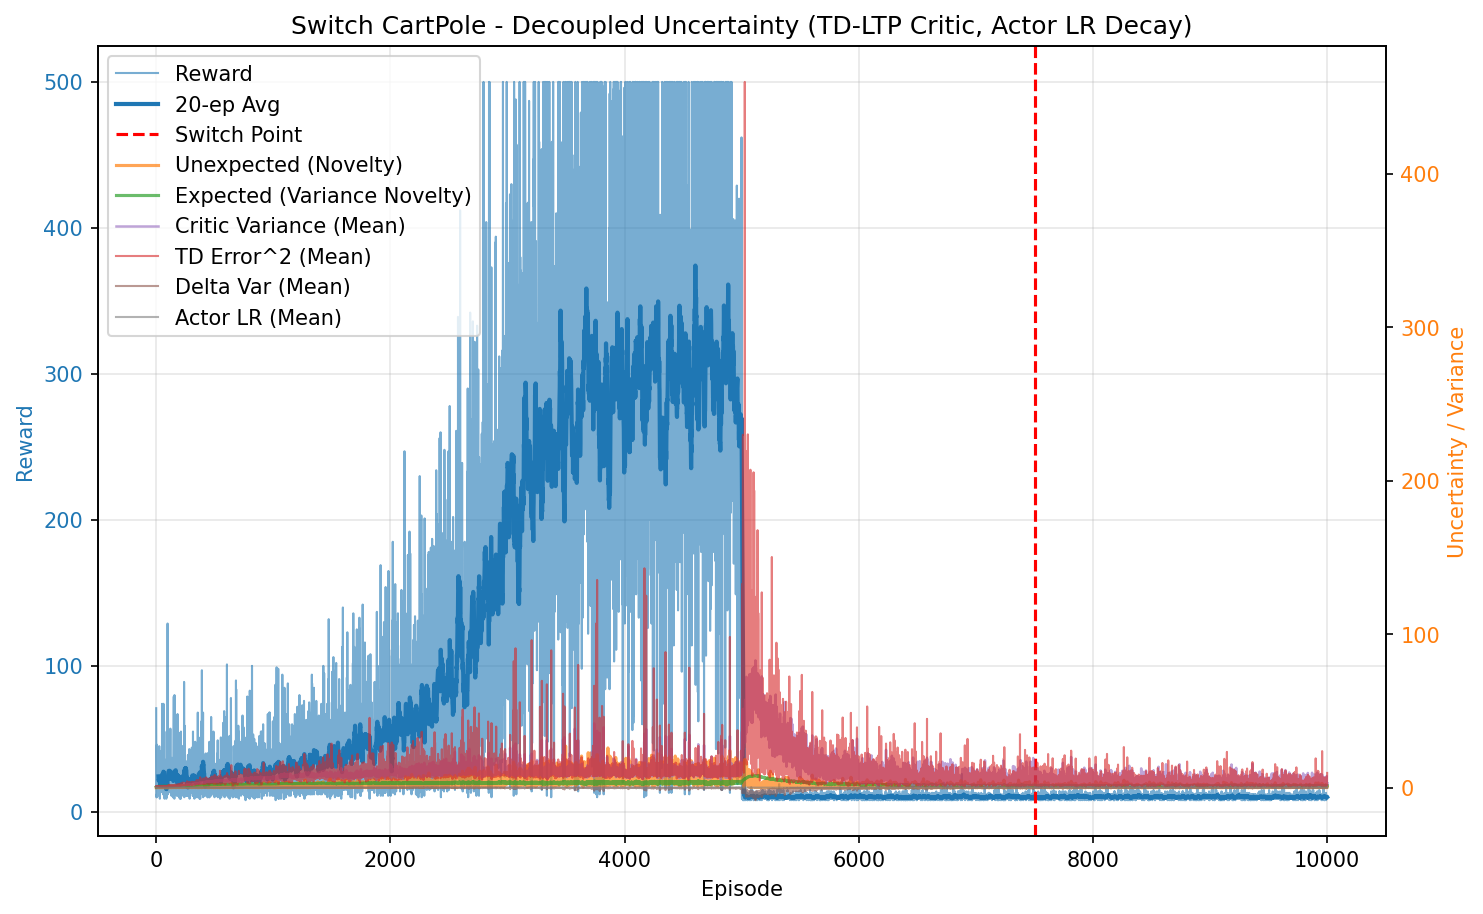

The data file committed next to this chart (first rows):
episode, reward, unexpected_uncertainty, expected_uncertainty, mean_variance, mean_td_error_sq, mean_delta_var, mean_actor_lr, mean_abs_td
0, 71.0, 4.004038995541058e-06, 0.4278, 0.7024, 0.9909, 8.633346248456677e-05, 0.0001, 0.9952
1, 18.0, 7.213035411318266e-08, 0.4966, 0.7117, 0.9601, 7.301864687057841e-05, 0.0001, 0.9792
2, 17.0, 1.6242311795311588e-09, 0.5513, 0.7136, 0.9671, 7.391760940716535e-05, 0.0001, 0.9827
3, 10.0, 1.7440049493074588e-10, 0.5792, 0.712, 0.9533, 7.112925633584802e-05, 0.0001, 0.9756
4, 12.0, 1.1984710754140282e-11, 0.6095, 0.7154, 0.966, 7.287957157125646e-05, 0.0001, 0.9819
5, 10.0, 1.2868485185263008e-12, 0.6322, 0.7167, 0.9456, 6.651046636612713e-05, 0.0001, 0.9716
6, 46.0, 0.0001137, 0.7131, 0.724, 0.9696, 6.993092013589558e-05, 9.999999999999998e-05, 0.9835
7, 16.0, 3.201596736545989e-06, 0.734, 0.7286, 0.9749, 6.914310325397133e-05, 0.0001, 0.9857
8, 13.0, 0.002729, 0.7487, 0.7302, 0.9688, 6.869083983035296e-05, 0.0001, 0.9814
9, 28.0, 9.67319143558253e-05, 0.7753, 0.7348, 0.9544, 6.288585820099306e-05, 9.999999999999996e-05, 0.9742
10, 17.0, 2.17820906723865e-06, 0.788, 0.7329, 0.9366, 5.9233495330367076e-05, 0.0001, 0.9653
11, 37.0, 5.654954048527671e-10, 0.8111, 0.7445, 0.9438, 5.553527424182867e-05, 9.999999999999994e-05, 0.9688
12, 35.0, 0.01577, 0.827, 0.7484, 0.9681, 6.234083767322941e-05, 9.999999999999994e-05, 0.9797
13, 27.0, 0.009484, 0.8362, 0.7499, 0.9692, 6.30198797587331e-05, 9.999999999999998e-05, 0.9792
14, 33.0, 0.03744, 0.8449, 0.7525, 0.9619, 5.962366746230129e-05, 9.999999999999995e-05, 0.9757
15, 13.0, 0.002058, 0.8476, 0.7517, 0.9489, 5.622045856970104e-05, 0.0001, 0.9669
16, 17.0, 4.634727598531216e-05, 0.8513, 0.7587, 0.9126, 4.7690837083768654e-05, 0.0001, 0.9454
17, 14.0, 2.0383747544637653e-06, 0.8539, 0.759, 0.9379, 5.562391596781881e-05, 0.0001, 0.9577
18, 28.0, 0.009707, 0.859, 0.7655, 0.9598, 5.8892864501647966e-05, 9.999999999999996e-05, 0.9689
19, 24.0, 0.04723, 0.8624, 0.7663, 0.968, 5.981387199799763e-05, 9.999999999999999e-05, 0.9726
20, 18.0, 0.0672, 0.8644, 0.7645, 0.9957, 6.141569359571699e-05, 0.0001, 0.9887
21, 13.0, 0.00496, 0.8662, 0.7727, 0.9478, 4.9096610889662334e-05, 0.0001, 0.9586
22, 30.0, 0.02148, 0.8701, 0.777, 0.9626, 5.061644252588321e-05, 9.999999999999996e-05, 0.9714
23, 12.0, 0.001476, 0.8711, 0.7734, 0.8721, 3.1248214779831855e-05, 0.0001, 0.9194
24, 11.0, 0.0001268, 0.8722, 0.7769, 0.8441, 2.550988079604011e-05, 0.0001, 0.9022
25, 16.0, 3.5689298482947523e-06, 0.8736, 0.7776, 0.9307, 4.2333033659977416e-05, 0.0001, 0.949
26, 45.0, 0.04452, 0.8778, 0.7843, 0.957, 4.917031541763239e-05, 9.999999999999998e-05, 0.9667
27, 15.0, 0.01946, 0.8786, 0.7803, 0.9409, 3.4944344082518096e-05, 0.0001, 0.9538
28, 27.0, 0.2032, 0.8804, 0.786, 1.034, 6.63762153248518e-05, 9.999999999999998e-05, 0.9994
29, 21.0, 0.1186, 0.8818, 0.7884, 1.011, 5.32513457015034e-05, 0.0001, 0.9886
30, 16.0, 0.003337, 0.8831, 0.7932, 0.9027, 2.6730751607065844e-05, 0.0001, 0.9302
31, 9.0, 0.0004479, 0.8838, 0.7948, 0.7993, -4.1638686866779125e-07, 0.0001, 0.8633
32, 14.0, 1.9700277656646133e-05, 0.8849, 0.7966, 0.8647, 1.690300583968808e-05, 0.0001, 0.9067
33, 13.0, 1.0830342176949081e-06, 0.8856, 0.7944, 0.8035, -6.340730967698808e-09, 0.0001, 0.8753
34, 17.0, 2.4387762496201446e-08, 0.8864, 0.7945, 0.8592, 1.3090245478442007e-05, 0.0001, 0.8926
35, 23.0, 0.02464, 0.8874, 0.7948, 0.9035, 2.7640781733885476e-05, 0.0001, 0.9261
36, 25.0, 0.06207, 0.89, 0.8095, 0.9626, 4.700155535432971e-05, 9.999999999999999e-05, 0.9445
37, 14.0, 0.02584, 0.8907, 0.802, 0.9337, 1.890864504586202e-05, 0.0001, 0.932
38, 14.0, 0.001987, 0.8909, 0.7969, 0.9124, 9.375322807073612e-06, 0.0001, 0.9213
39, 27.0, 0.04001, 0.8931, 0.8111, 0.9597, 3.751538497947229e-05, 9.999999999999998e-05, 0.9517
40, 25.0, 0.002547, 0.8953, 0.8159, 0.8501, 1.6060090640858828e-05, 9.999999999999999e-05, 0.8847
41, 15.0, 8.960474093285976e-05, 0.8954, 0.8041, 0.8591, 7.922966003488348e-06, 0.0001, 0.8842
42, 23.0, 0.002723, 0.8962, 0.8091, 0.8598, 1.2695202284183776e-05, 0.0001, 0.8965
43, 35.0, 0.05444, 0.8961, 0.8034, 0.9016, 2.3541810086835713e-05, 9.999999999999994e-05, 0.9274
44, 18.0, 0.002972, 0.8966, 0.8087, 0.8994, 2.8431310623979093e-05, 0.0001, 0.9006
45, 17.0, 0.001385, 0.897, 0.8095, 0.8995, 7.366444792045976e-06, 0.0001, 0.9015
46, 14.0, 6.092148467407915e-05, 0.8972, 0.8076, 0.8667, -1.1720394480286547e-05, 0.0001, 0.8883
47, 42.0, 0.2483, 0.9, 0.8203, 1.034, 6.241762213526734e-05, 9.999999999999995e-05, 0.9894
48, 24.0, 0.1776, 0.9006, 0.8155, 0.9707, 3.5294002830924024e-05, 9.999999999999999e-05, 0.9596
49, 27.0, 0.03185, 0.9012, 0.817, 0.9142, 2.5987345868502414e-05, 9.999999999999998e-05, 0.9275
50, 74.0, 0.1357, 0.9008, 0.8128, 0.9985, 4.5024827087851205e-05, 0.0001, 0.9838
51, 48.0, 0.2069, 0.9064, 0.8389, 0.9845, 4.471350857774422e-05, 9.999999999999999e-05, 0.9555
52, 18.0, 0.0629, 0.9075, 0.8343, 0.9687, 3.229051103156778e-05, 0.0001, 0.9564
53, 14.0, 0.002766, 0.9081, 0.8334, 0.778, -1.812490850530273e-05, 0.0001, 0.8504
54, 16.0, 7.786976255711416e-05, 0.9085, 0.8296, 0.8952, 1.4484549498849477e-05, 0.0001, 0.9055
55, 27.0, 1.8827753304511182e-07, 0.9105, 0.8418, 0.8071, 3.8255557348381637e-07, 9.999999999999998e-05, 0.862
56, 13.0, 0.001796, 0.9102, 0.8249, 0.8998, 2.7605831483829333e-05, 0.0001, 0.9128
57, 15.0, 6.320336550039124e-05, 0.9107, 0.8366, 0.889, 6.8143596718681955e-06, 0.0001, 0.8876
58, 12.0, 4.3433022051410435e-06, 0.911, 0.8349, 0.8183, -9.332660854142923e-07, 0.0001, 0.8755
59, 14.0, 1.9102045109990885e-07, 0.911, 0.8297, 0.7874, 6.441938417637513e-06, 0.0001, 0.8661
... 9,940 more rows
